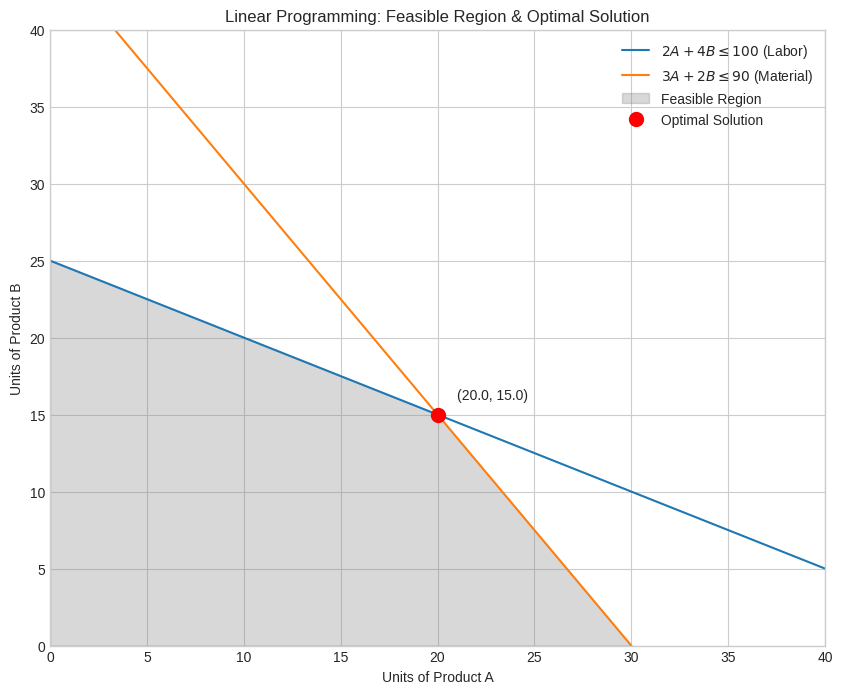

The matplotlib source for this figure:
# Import Libraries
import pandas as pd
import numpy as np
import matplotlib.pyplot as plt
import seaborn as sns
from scipy.optimize import linprog

plt.style.use('seaborn-v0_8-whitegrid')

# Problem Definition
# Example: Product Mix Optimization
# Maximize Profit = 20*A + 30*B
# Constraints:
# 1. Labor: 2*A + 4*B <= 100 hours
# 2. Material: 3*A + 2*B <= 90 units
# 3. Demand: A >= 0, B >= 0

def solve_optimization():
    # Coefficients for Objective Function (Negative for Maximization)
    c = [-20, -30] 
    
    # Inequality Constraints (LHS)
    A = [
        [2, 4], # Labor
        [3, 2]  # Material
    ]
    
    # Inequality Constraints (RHS)
    b = [100, 90]
    
    # Bounds (x0 >= 0, x1 >= 0)
    x0_bounds = (0, None)
    x1_bounds = (0, None)
    
    # Solve
    res = linprog(c, A_ub=A, b_ub=b, bounds=[x0_bounds, x1_bounds], method='highs')
    
    return res

result = solve_optimization()
print('Optimization Status:', result.message)
print(f'Optimal Value (Max Profit): ${-result.fun:.2f}')
print(f'Optimal Solution: Product A = {result.x[0]:.2f}, Product B = {result.x[1]:.2f}')

# Sensitivity Analysis & Visualization
def plot_constraints():
    # Define range for Product A
    x = np.linspace(0, 50, 200)
    
    # Constraint Lines
    y1 = (100 - 2*x) / 4 # Labor
    y2 = (90 - 3*x) / 2  # Material
    
    plt.figure(figsize=(10, 8))
    
    plt.plot(x, y1, label=r'$2A + 4B \leq 100$ (Labor)')
    plt.plot(x, y2, label=r'$3A + 2B \leq 90$ (Material)')
    
    # Feasible Region
    plt.fill_between(x, 0, np.minimum(y1, y2), where=(y1>=0) & (y2>=0), color='gray', alpha=0.3, label='Feasible Region')
    
    # Optimal Point
    plt.plot(result.x[0], result.x[1], 'ro', markersize=10, label='Optimal Solution')
    plt.annotate(f'({result.x[0]:.1f}, {result.x[1]:.1f})', (result.x[0]+1, result.x[1]+1))
    
    plt.xlim(0, 40)
    plt.ylim(0, 40)
    plt.xlabel('Units of Product A')
    plt.ylabel('Units of Product B')
    plt.title('Linear Programming: Feasible Region & Optimal Solution')
    plt.legend()
    plt.grid(True)
    plt.show()

plot_constraints()
